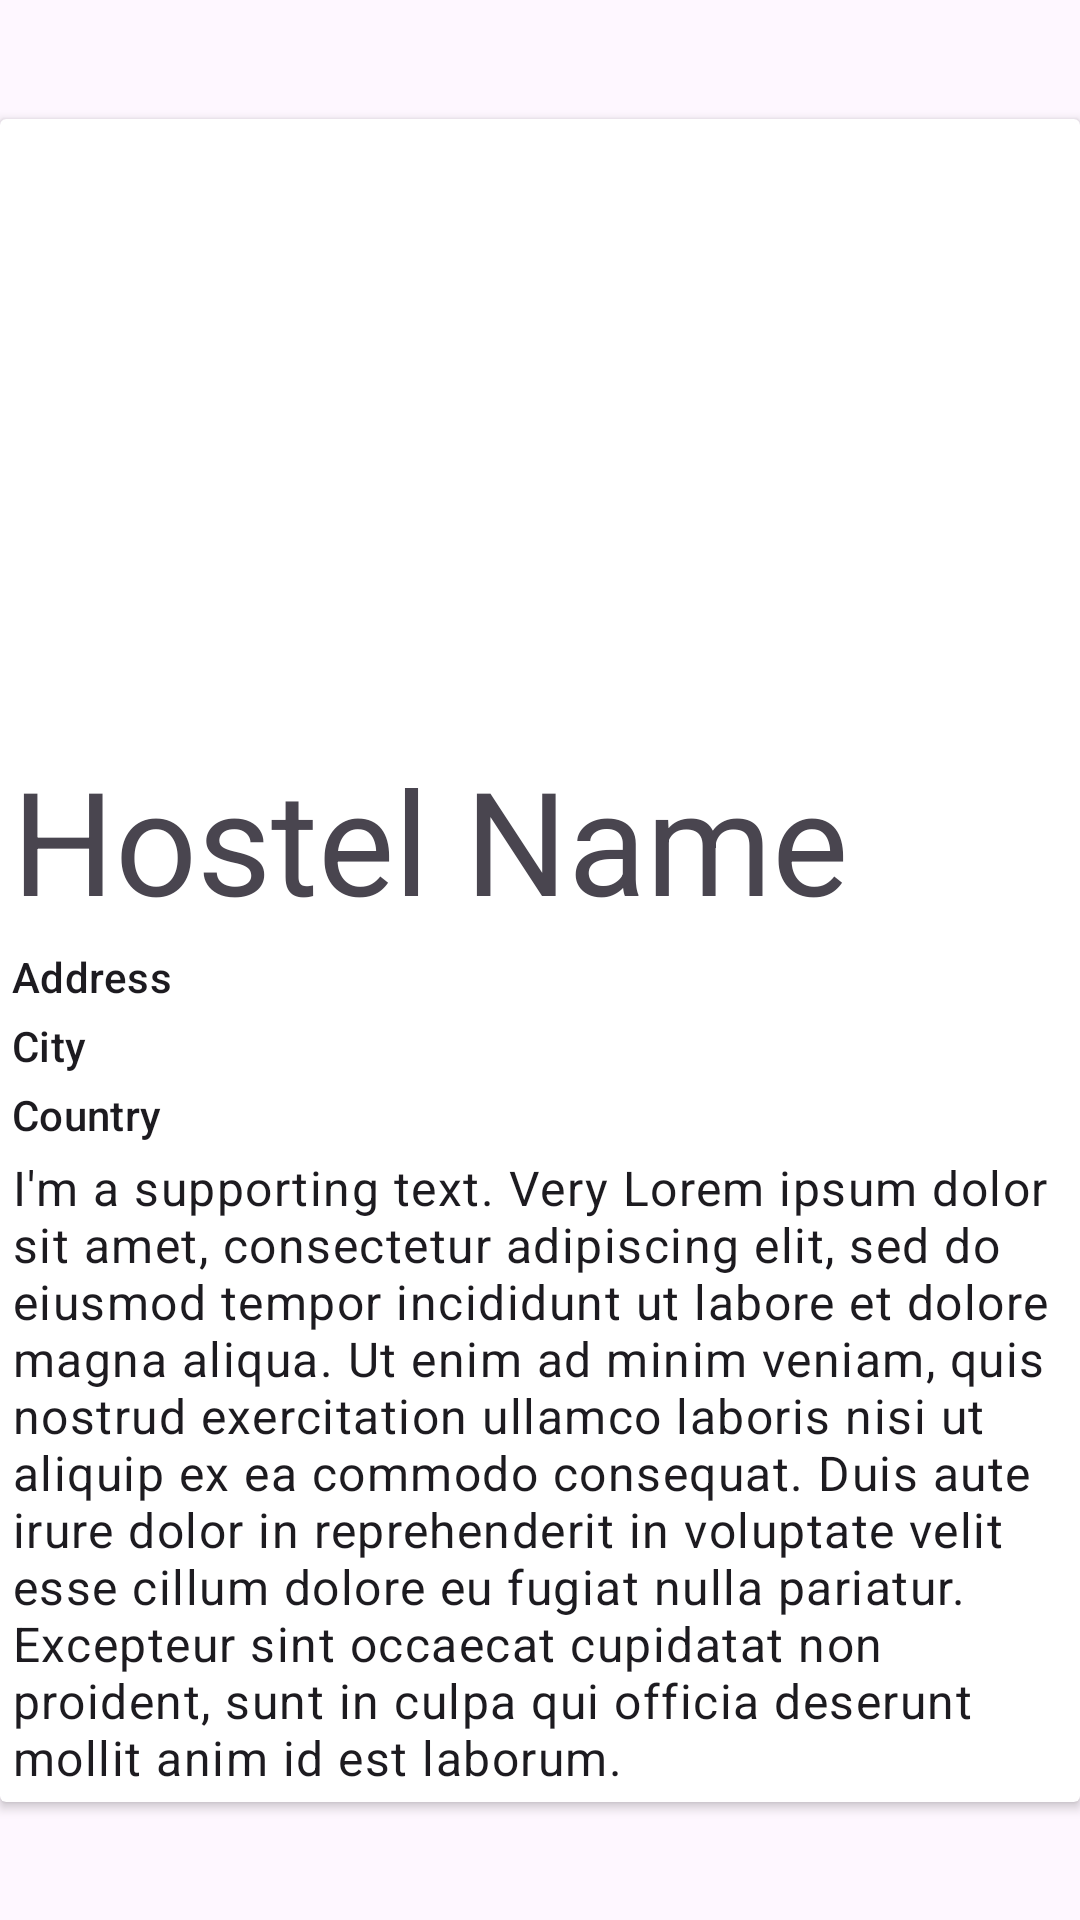

Layout XML and referenced resources for this Android screen:
<!-- AndroidManifest.xml: application theme Theme.HMS -->
<!-- res/layout/activity_hostel_details.xml -->
<?xml version="1.0" encoding="utf-8"?>
<androidx.constraintlayout.widget.ConstraintLayout xmlns:android="http://schemas.android.com/apk/res/android"
    xmlns:app="http://schemas.android.com/apk/res-auto"
    xmlns:tools="http://schemas.android.com/tools"
    android:id="@+id/main"
    android:layout_width="match_parent"
    android:layout_height="match_parent"
    tools:context=".views.HostelDetailsActivity">
    <androidx.cardview.widget.CardView
        android:layout_width="match_parent"
        android:layout_height="wrap_content"
        app:layout_constraintBottom_toBottomOf="parent"
        app:layout_constraintEnd_toEndOf="parent"
        app:layout_constraintStart_toStartOf="parent"
        app:layout_constraintTop_toTopOf="parent">

        <androidx.constraintlayout.widget.ConstraintLayout
            android:padding="4dp"
            android:layout_width="match_parent"
            android:layout_height="match_parent">

            <ImageView
                android:id="@+id/header_image"
                android:layout_width="match_parent"
                android:layout_height="200dp"
                android:src="@drawable/seater"
                app:layout_constraintEnd_toEndOf="parent"
                app:layout_constraintStart_toStartOf="parent"
                app:layout_constraintTop_toTopOf="parent" />

            <TextView
                android:id="@+id/item_hostel_name"
                style="@style/TextAppearance.MaterialComponents.Headline3"
                android:layout_width="match_parent"
                android:layout_height="wrap_content"
                android:layout_marginTop="4dp"
                android:text="Hostel Name"
                app:layout_constraintEnd_toEndOf="parent"
                app:layout_constraintHorizontal_bias="0.0"
                app:layout_constraintStart_toStartOf="parent"
                app:layout_constraintTop_toBottomOf="@id/header_image" />

            <TextView
                android:id="@+id/item_address"
                style="@style/TextAppearance.MaterialComponents.Subtitle2"
                android:layout_width="match_parent"
                android:layout_height="wrap_content"
                android:layout_marginTop="4dp"
                android:text="Address"
                app:layout_constraintEnd_toEndOf="parent"
                app:layout_constraintStart_toStartOf="parent"
                app:layout_constraintTop_toBottomOf="@id/item_hostel_name" />
            <TextView
                android:id="@+id/item_city"
                style="@style/TextAppearance.MaterialComponents.Subtitle2"
                android:layout_width="match_parent"
                android:layout_height="wrap_content"
                android:layout_marginTop="4dp"
                android:text="City"
                app:layout_constraintEnd_toEndOf="parent"
                app:layout_constraintStart_toStartOf="parent"
                app:layout_constraintTop_toBottomOf="@id/item_address" />
            <TextView
                android:id="@+id/item_country"
                style="@style/TextAppearance.MaterialComponents.Subtitle2"
                android:layout_width="match_parent"
                android:layout_height="wrap_content"
                android:layout_marginTop="4dp"
                android:text="Country"
                app:layout_constraintEnd_toEndOf="parent"
                app:layout_constraintStart_toStartOf="parent"
                app:layout_constraintTop_toBottomOf="@id/item_city" />

            <TextView
                android:id="@+id/item_description"
                style="@style/TextAppearance.MaterialComponents.Body1"
                android:layout_width="match_parent"
                android:layout_height="wrap_content"
                android:layout_marginTop="4dp"
                android:text="I'm a supporting text. Very Lorem ipsum dolor sit amet, consectetur adipiscing elit, sed do eiusmod tempor incididunt ut labore et dolore magna aliqua. Ut enim ad minim veniam, quis nostrud exercitation ullamco laboris nisi ut aliquip ex ea commodo consequat. Duis aute irure dolor in reprehenderit in voluptate velit esse cillum dolore eu fugiat nulla pariatur. Excepteur sint occaecat cupidatat non proident, sunt in culpa qui officia deserunt mollit anim id est laborum."
                app:layout_constraintEnd_toEndOf="parent"
                app:layout_constraintStart_toStartOf="parent"
                app:layout_constraintTop_toBottomOf="@id/item_country" />
        </androidx.constraintlayout.widget.ConstraintLayout>
    </androidx.cardview.widget.CardView>

</androidx.constraintlayout.widget.ConstraintLayout>
<!-- resources referenced by this layout -->
<resources>
  <style name="Theme.HMS" parent="Base.Theme.HMS" />
  <style name="Base.Theme.HMS" parent="Theme.Material3.DayNight.NoActionBar">
          
          
      </style>
</resources>
